Run: headless pygame with SDL's dummy video driver; simulated clock (each Clock.tick advances the game by its frame time, no real sleeping); random seed 0; keys injected as events and as key.get_pressed() state; no mouse input.
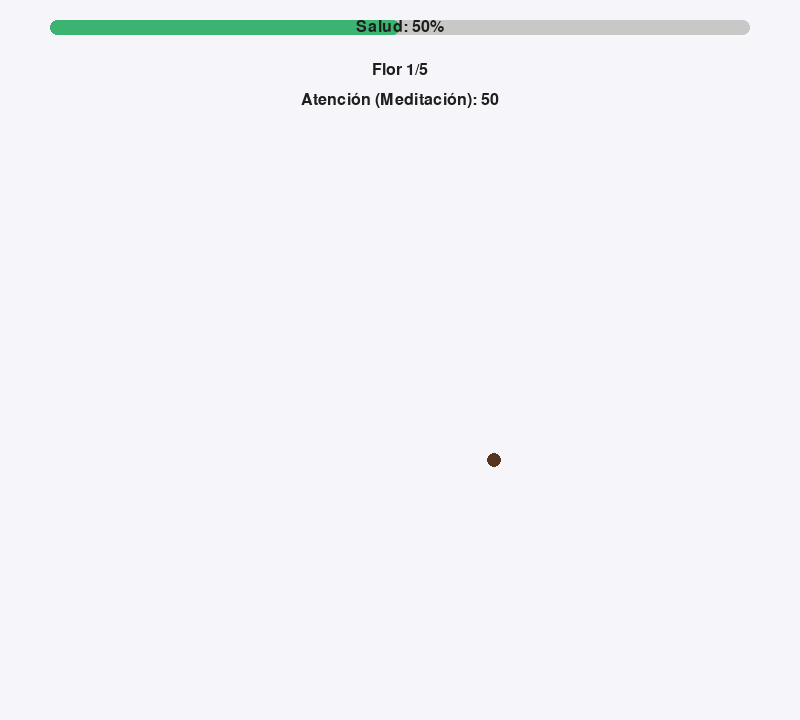
Frame 1 of 4 · flips 1–60 · no input
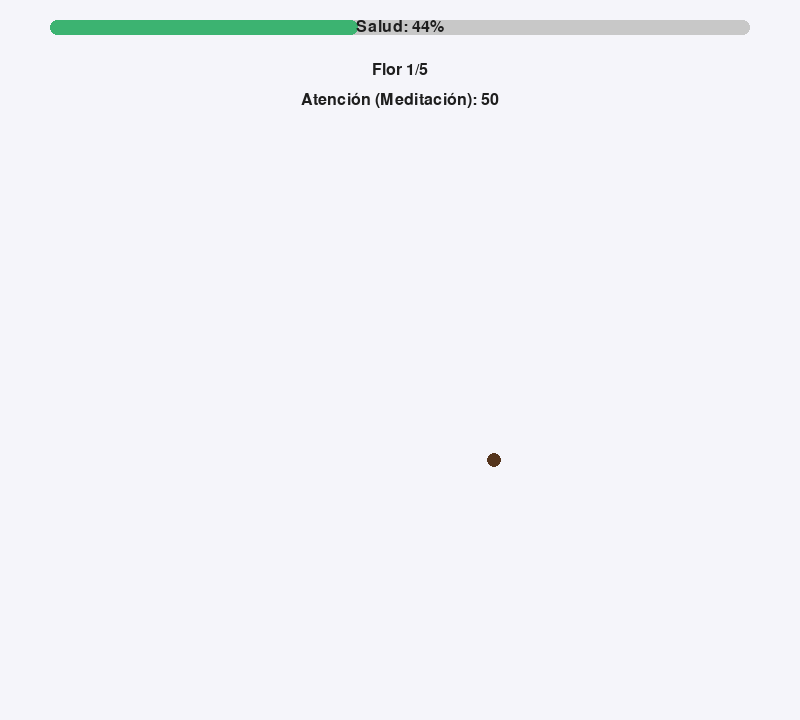
Frame 2 of 4 · flips 61–180 · tapped SPACE, RETURN · held RIGHT (→), D
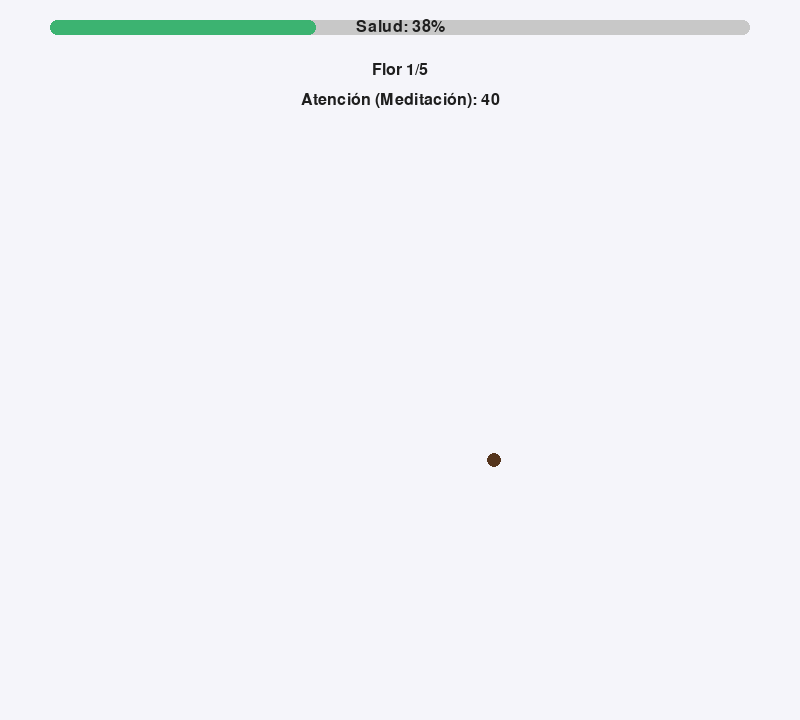
Frame 3 of 4 · flips 181–300 · held DOWN (↓), S
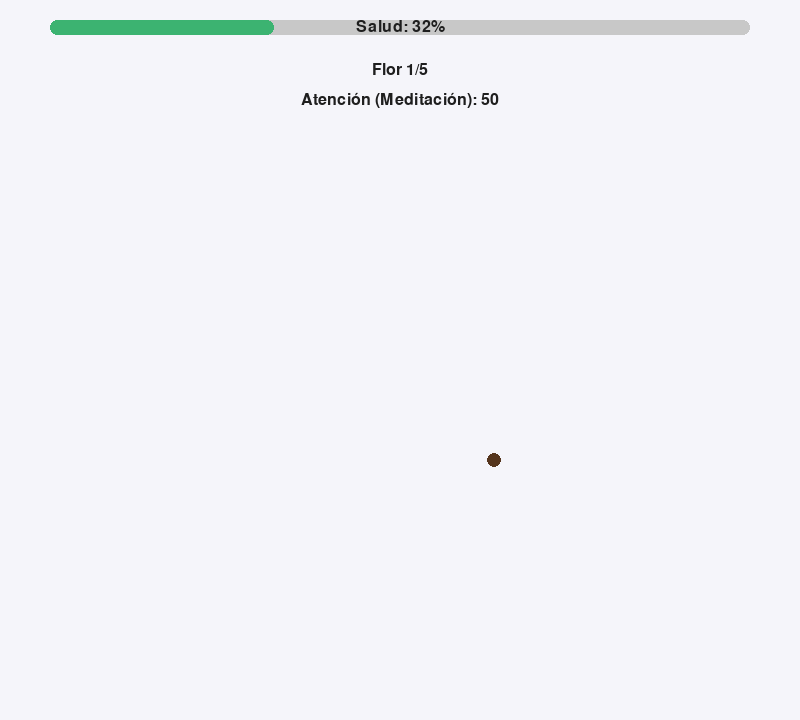
Frame 4 of 4 · flips 301–420 · held LEFT (←), A, UP (↑), W

The pygame program that drew these frames:

import pygame
import sys
import random
import math 


COLOR_PALETA = [
    {'stem': (85, 53, 29), 'bud': (255, 99, 71), 'petal': (255, 182, 193), 'center': (255, 105, 180)},
    {'stem': (60, 42, 20), 'bud': (144, 238, 144), 'petal': (50, 205, 50), 'center': (34, 139, 34)},
    {'stem': (80, 50, 20), 'bud': (135, 206, 235), 'petal': (135, 206, 250), 'center': (70, 130, 180)},
    {'stem': (90, 60, 30), 'bud': (238, 232, 170), 'petal': (238, 221, 130), 'center': (205, 133, 63)},
    {'stem': (70, 40, 20), 'bud': (221, 160, 221), 'petal': (238, 130, 238), 'center': (199, 21, 133)},
]

WHITE = (245, 245, 250)
HEALTH_BG = (200, 200, 200)
HEALTH_FG = (60, 179, 113)
STAGES = 6
MAX_STEM_HEIGHT = 150
MAX_FLOWERS = 5


def crear_flor(x, ground_y, paleta):
    return {
        'x': x,
        'ground_y': ground_y,
        'attention': 50,  # Valor inicial de atención/meditación
        'threshold': 60,
        'health': 50,
        'stage': 0,
        'ticks': 0,
        'palette': paleta
    }

# Iniciar/reiniciar jardín
def iniciar_jardin(width, height):
    margin = 100
    positions = random.sample(range(margin, width - margin), MAX_FLOWERS)
    ground_y = height // 2 + 100
    flores = [crear_flor(x, ground_y, COLOR_PALETA[i % len(COLOR_PALETA)]) for i, x in enumerate(positions)]
    return flores, [], 0

# Animar semilla
def animate_seed(screen, clock, x, ground_y, completed):
    for sy in range(0, ground_y, 10):
        screen.fill(WHITE)
        for cf in completed:
            draw_flower(screen, cf)
        pygame.draw.circle(screen, (139, 69, 19), (x, sy), 8)
        pygame.display.flip()
        clock.tick(60)
    pygame.time.delay(200)


def draw_stem_and_flower(screen, f):
    x, ground_y, stage = f['x'], f['ground_y'], f['stage']
    pal = f['palette']
    t = pygame.time.get_ticks()
    stem_h = int((stage / STAGES) * MAX_STEM_HEIGHT)
    if stage > 0:
        for i in range(0, stem_h, 10):
            off = 5 * math.sin(i/15 + t/1000)
            pygame.draw.line(screen, pal['stem'], (x + off, ground_y - i), (x + off, ground_y - i - 10), 6)
    if stage == 0:
        r = 8 + 2 * math.sin(t/300)
        pygame.draw.circle(screen, pal['stem'], (x, ground_y), int(r))
        return
    top_x = x + 2 * math.sin(t/800)
    top_y = (ground_y - stem_h) + 2 * math.cos(t/800)
    if 3 <= stage < STAGES:
        size = 10 + (stage - 2) * 4 + 2 * math.sin(t/400)
        pygame.draw.ellipse(screen, pal['bud'], (top_x - size//2, top_y - size//2, size, size*1.2))
        petal_steps = stage - 3
        if petal_steps > 0:
            for i in range(petal_steps * 2):
                angle = i * (2 * math.pi / (petal_steps * 2)) + t/1000
                pr = size + 8
                px = top_x + int(pr * math.cos(angle))
                py = top_y + int(pr * math.sin(angle))
                rad = 10 + 2 * math.sin(t/500 + i)
                pygame.draw.circle(screen, pal['petal'], (px, py), int(rad))
    elif stage >= STAGES:
        size = 10 + (STAGES - 2) * 4
        total_petals = STAGES + 2
        for i in range(total_petals):
            angle = i * (2 * math.pi / total_petals) + t/1000
            pr = size + 10
            px = top_x + int(pr * math.cos(angle))
            py = top_y + int(pr * math.sin(angle))
            rad = 12 + 3 * math.sin(t/400 + i)
            surf = pygame.Surface((rad*2, rad*2), pygame.SRCALPHA)
            pygame.draw.circle(surf, pal['petal'] + (180,), (int(rad), int(rad)), int(rad))
            screen.blit(surf, (px-int(rad), py-int(rad)))
        cr = 10 + 2 * math.sin(t/300)
        pygame.draw.circle(screen, pal['center'], (int(top_x), int(top_y)), int(cr))

# Dibuja flor sin barra individual
def draw_flower(screen, f):
    draw_stem_and_flower(screen, f)

# Dibuja texto centrado
def draw_text(screen, font, text, x, y):
    surf = font.render(text, True, (30, 30, 30))
    rect = surf.get_rect(center=(x, y))
    screen.blit(surf, rect)

# --- 1. Modificar main para aceptar el valor compartido ---
def main(shared_signal_value=None):
    pygame.init()
    WIDTH, HEIGHT = 800, 720
    screen = pygame.display.set_mode((WIDTH, HEIGHT))
    pygame.display.set_caption("🌱 Jardín Mental 🌸")
    clock = pygame.time.Clock()
    font = pygame.font.Font(pygame.font.match_font('comicsansms'), 24)

    flores, completed, current = iniciar_jardin(WIDTH, HEIGHT)
    running = True
    
    # --- Constantes de Umbral ---
    UPPER_THRESHOLD = 55
    LOWER_THRESHOLD = 45
    CONTROL_SENSITIVITY = 1 # Puntos de atención a sumar/restar por frame

    while running:
        screen.fill(WHITE)
        f = flores[current]
        h = f['health']
        bx, by, bw, bh = 50, 20, WIDTH - 100, 15
        pygame.draw.rect(screen, HEALTH_BG, (bx, by, bw, bh), border_radius=8)
        pygame.draw.rect(screen, HEALTH_FG, (bx, by, int(bw * h / 100), bh), border_radius=8)
        draw_text(screen, font, f"Salud: {h}%", WIDTH//2, by + bh//2)

        if h == 0:
            flores, completed, current = iniciar_jardin(WIDTH, HEIGHT)
            continue

        for cf in completed:
            draw_flower(screen, cf)

        # --- 2. Lógica de Control (BCI o Teclado) ---
        if shared_signal_value is not None:
            # --- Modo BCI (Controlado por Dash) ---
            try:
                signal_val = shared_signal_value.value
                if signal_val > UPPER_THRESHOLD:
                    f['attention'] = min(100, f['attention'] + CONTROL_SENSITIVITY)
                elif signal_val < LOWER_THRESHOLD:
                    f['attention'] = max(0, f['attention'] - CONTROL_SENSITIVITY)
                # Si está entre umbrales, f['attention'] no cambia (neutral)
            except Exception:
                f['attention'] = 50 # Valor seguro en caso de error
            
            # Solo escuchar por el evento QUIT
            for event in pygame.event.get(pygame.QUIT):
                if event.type == pygame.QUIT:
                    running = False

        else:
            # --- Modo Debug (Controlado por Teclado) ---
            for event in pygame.event.get():
                if event.type == pygame.QUIT:
                    running = False
                if event.type == pygame.KEYDOWN:
                    if event.key == pygame.K_UP:
                        f['attention'] = min(100, f['attention'] + 10)
                    elif event.key == pygame.K_DOWN:
                        f['attention'] = max(0, f['attention'] - 10)

        # Actualizar flor activa
        f['ticks'] += 1
        if f['ticks'] >= 60:
            f['ticks'] = 0
            if f['attention'] >= f['threshold'] and f['stage'] < STAGES:
                f['stage'] += 1
                f['health'] = min(100, f['health'] + 3)
            elif f['attention'] < f['threshold'] and f['stage'] > 0:
                f['health'] = max(0, f['health'] - 3)
                f['stage'] = max(0, f['stage'] - 1)
            else:
                delta = 7 if f['attention'] >= f['threshold'] else -3
                f['health'] = max(0, min(100, f['health'] + delta))

        if f['stage'] == STAGES:
            completed.append(f)
            next_idx = current + 1
            if next_idx < len(flores):
                flores[next_idx]['health'] = f['health']
                animate_seed(screen, clock, flores[next_idx]['x'], flores[next_idx]['ground_y'], completed)
                current = next_idx
                continue
            else:
                flores, completed, current = iniciar_jardin(WIDTH, HEIGHT)
                continue

        draw_flower(screen, f)
        draw_text(screen, font, f"Flor {current+1}/{MAX_FLOWERS}", WIDTH//2, 70)
        draw_text(screen, font, f"Atención (Meditación): {f['attention']}", WIDTH//2, 100) # Mostrar valor interno

        pygame.display.flip()
        clock.tick(60)

    pygame.quit()
    sys.exit()

if __name__ == '__main__':
    main() # Se ejecuta en modo debug (teclado)
